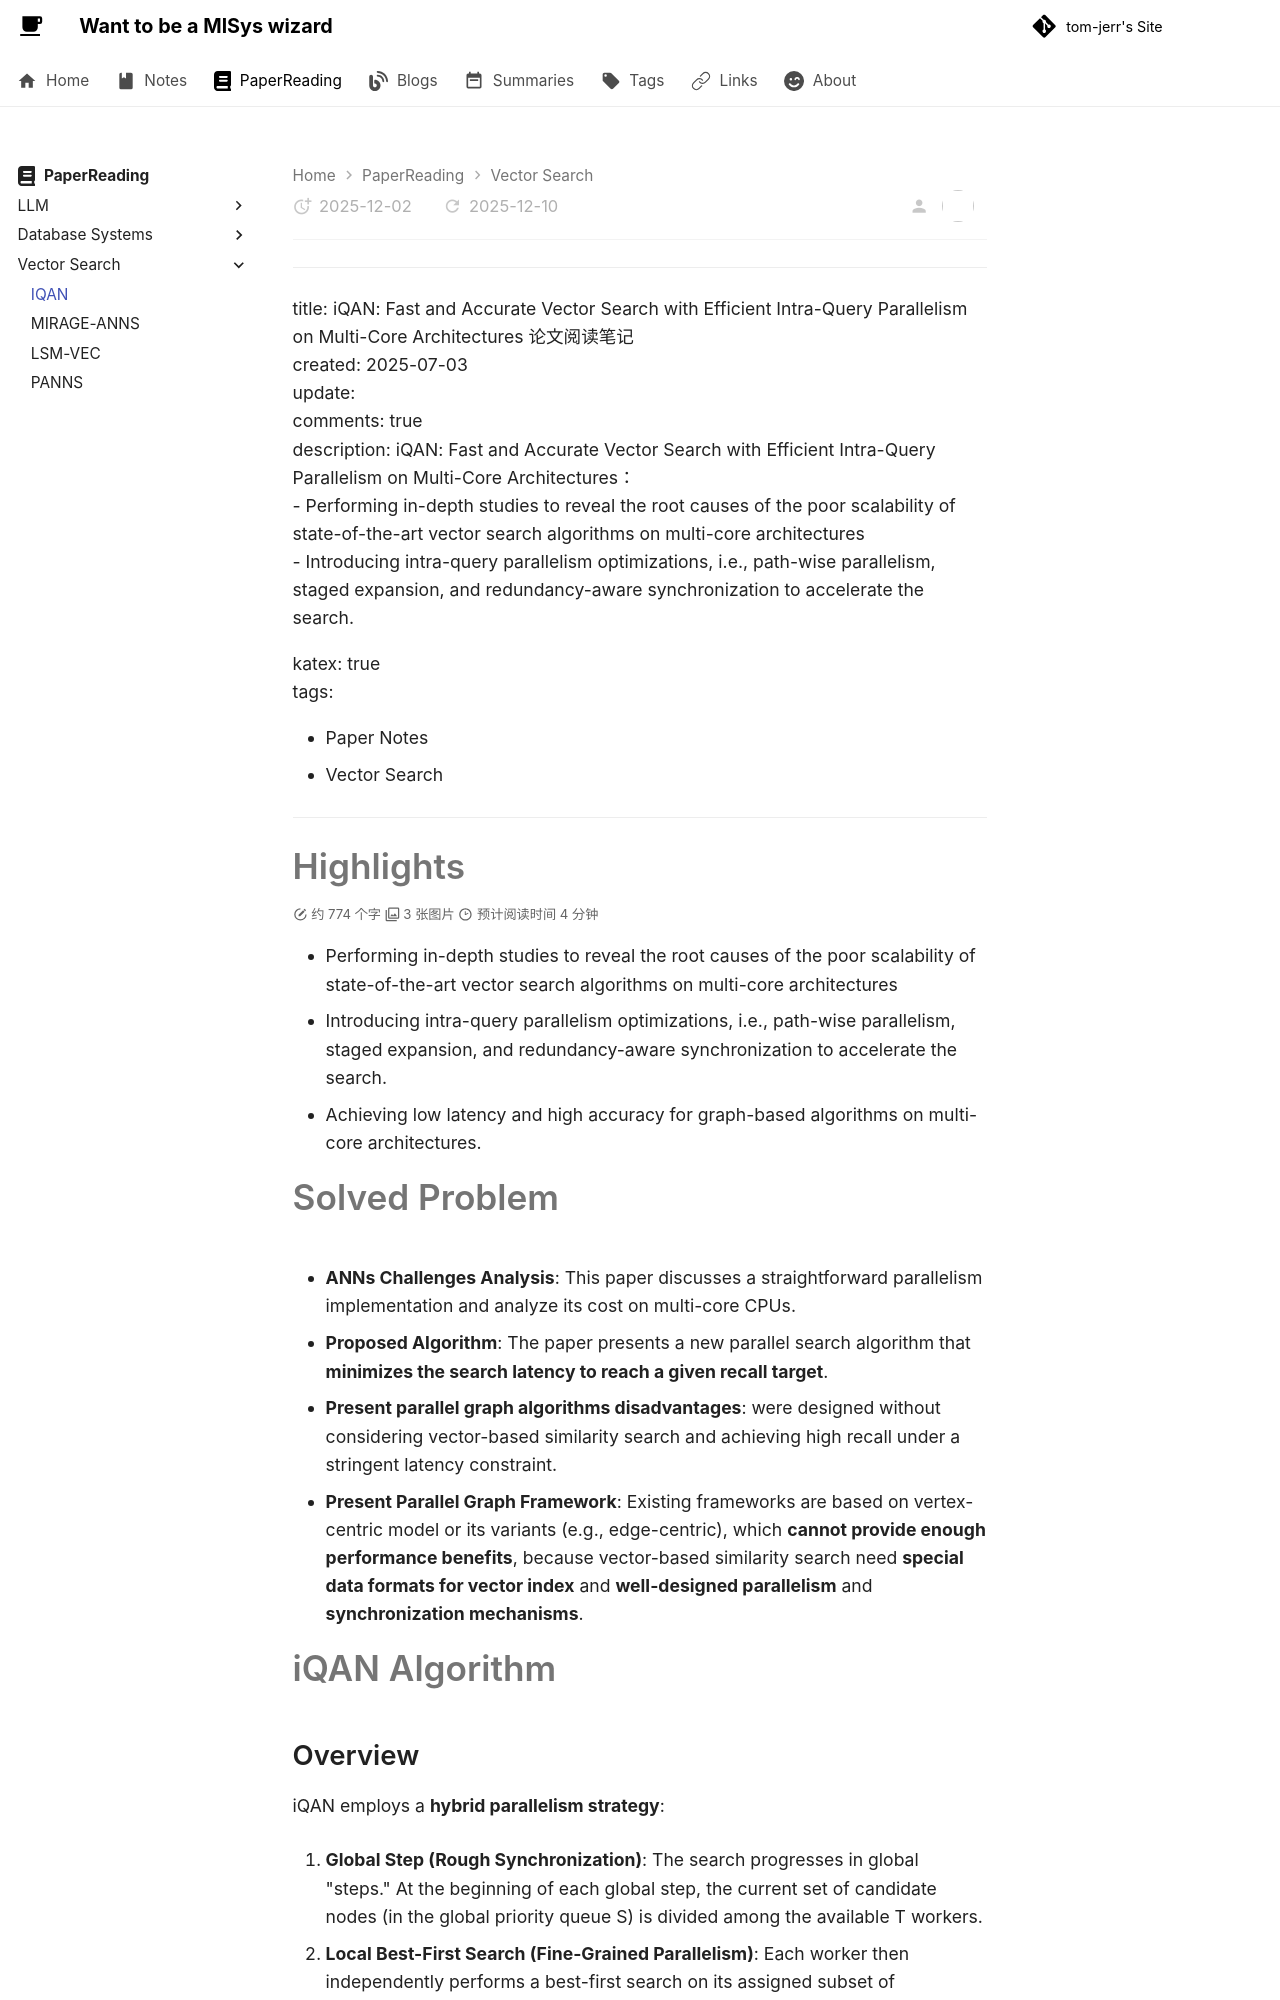

repository: tom-jerr/tom-jerr.github.io · page: paperreadings/vector search/IQAN/index.html · generator: mkdocs

---

title: iQAN: Fast and Accurate Vector Search with Efficient Intra-Query Parallelism on Multi-Core Architectures 论文阅读笔记
created: 2025-07-03
update:
comments: true
description: iQAN: Fast and Accurate Vector Search with Efficient Intra-Query Parallelism on Multi-Core Architectures：
\- Performing in-depth studies to reveal the root causes of the poor scalability of state-of-the-art vector search algorithms on multi-core architectures
\- Introducing intra-query parallelism optimizations, i.e., path-wise parallelism, staged expansion, and redundancy-aware synchronization to accelerate the search.

katex: true
tags:

- Paper Notes
- Vector Search

---

# Highlights

- Performing in-depth studies to reveal the root causes of the poor scalability of state-of-the-art vector search algorithms on multi-core architectures
- Introducing intra-query parallelism optimizations, i.e., path-wise parallelism, staged expansion, and redundancy-aware synchronization to accelerate the search.
- Achieving low latency and high accuracy for graph-based algorithms on multi-core architectures.

# Solved Problem

- **ANNs Challenges Analysis**: This paper discusses a straightforward parallelism implementation and analyze its cost on multi-core CPUs.
- **Proposed Algorithm**: The paper presents a new parallel search algorithm that **minimizes the search latency to reach a given recall target**.
- **Present parallel graph algorithms disadvantages**: were designed without considering vector-based similarity search and achieving high recall under a stringent latency constraint.
- **Present Parallel Graph Framework**: Existing frameworks are based on vertex-centric model or its variants (e.g., edge-centric), which **cannot provide enough performance benefits**, because vector-based similarity search need **special data formats for vector index** and **well-designed parallelism** and **synchronization mechanisms**.

# iQAN Algorithm

## Overview

iQAN employs a **hybrid parallelism strategy**:

1. **Global Step (Rough Synchronization)**: The search progresses in global "steps." At the beginning of each global step, the current set of candidate nodes (in the global priority queue S) is divided among the available T workers.

1. **Local Best-First Search (Fine-Grained Parallelism)**: Each worker then independently performs a best-first search on its assigned subset of candidates, using its own local priority queue LS[t]. This local search continues until a condition is met (e.g., the checker indicates a sync, or the worker runs out of local candidates).

1. **Merging**: After local searches, all local priority queues are merged back into the global priority queue.
